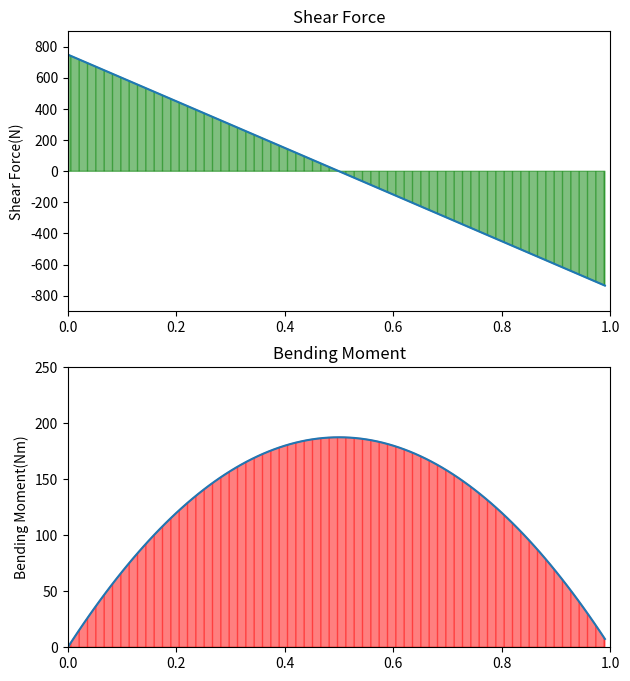

Recreate this plot in Python.
import numpy as np
import matplotlib.pyplot as plt

w= 1500 #N/m
l=1 #length of the beam (m)

def shear_force(x):
    return w*((l/2)-x)

distance=np.arange(0,1,0.01)
v=shear_force(distance)

def bending_moment(x):
    return (w*x/2)*(l-x)

m=bending_moment(distance)
fig=plt.figure(figsize=(7,8))
ax1=fig.add_subplot(2,1,1)
ax1.fill_between(distance,v,color="green", alpha=0.5, hatch="||")
ax1.set_xlim(0,1)
ax1.set_ylim(-900,900)
ax1.set_title("Shear Force")
ax1.set_ylabel("Shear Force(N)")
ax1.plot(distance,v)

ax2=fig.add_subplot(2,1,2)
ax2.plot(distance,m)
ax2.fill_between(distance,m,color="red", alpha=0.5, hatch="||")
ax2.set_ylim(0,250)
ax2.set_title("Bending Moment")
ax2.set_ylabel("Bending Moment(Nm)")
ax2.set_xlim(0,1)
plt.show()